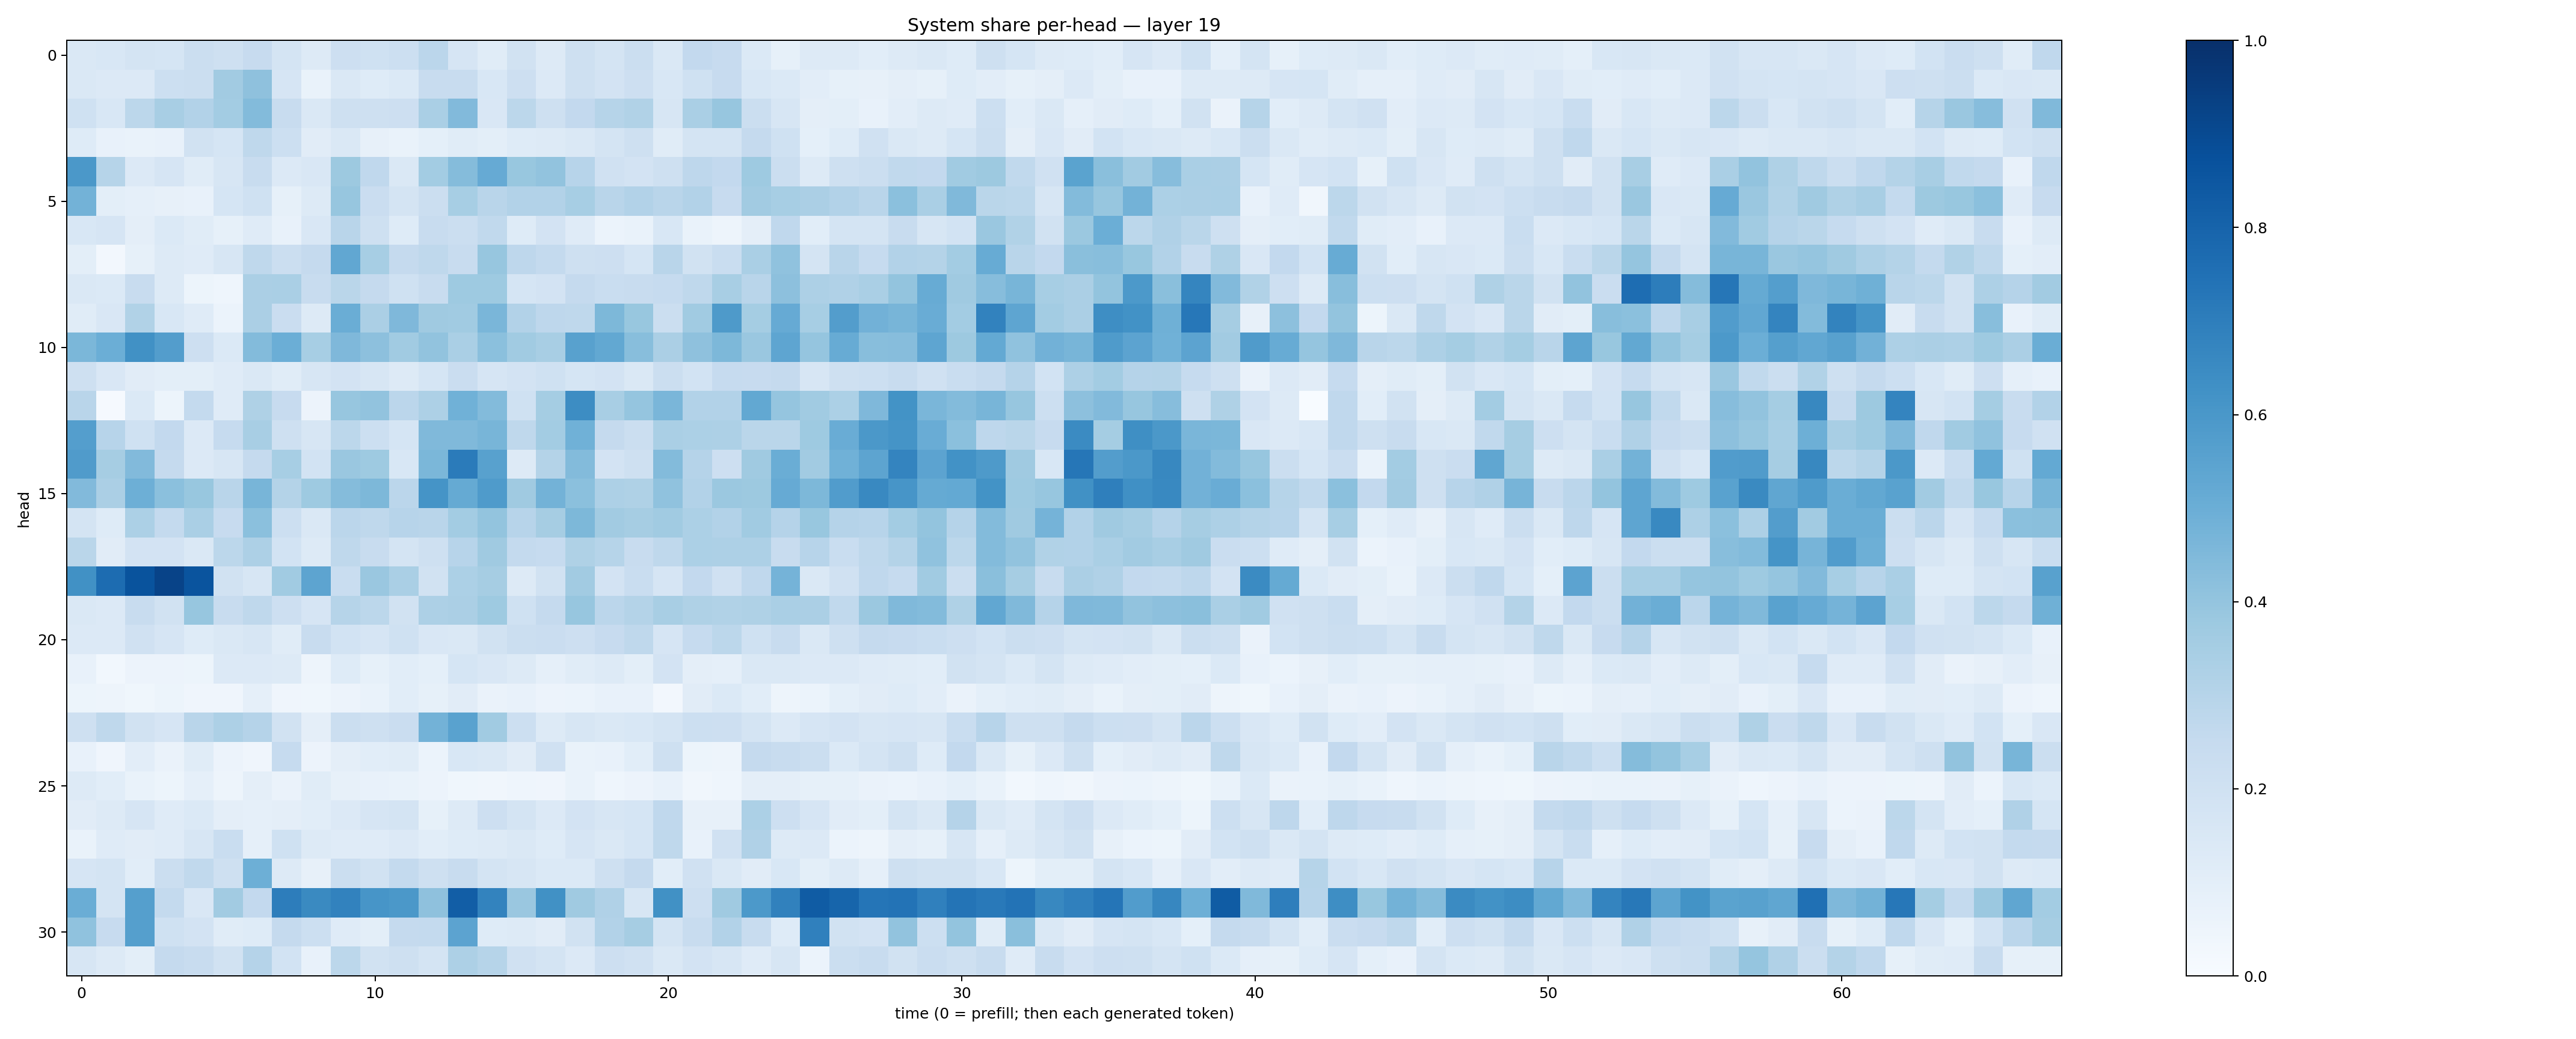

The table this chart was drawn from, first rows:
0.14428626, 0.15247823, 0.17695378, 0.17055942, 0.21954452, 0.20743202, 0.24508518, 0.17636846, 0.13192064, 0.21365166, 0.20148672, 0.21690439, 0.28181097, 0.16700754, 0.11509322, 0.19133462, 0.12910074, 0.20510015, 0.1774008, 0.22570297, 0.14259031, 0.26097727, 0.24521461, 0.14061828
0.1456, 0.135, 0.133, 0.215, 0.2188, 0.3627, 0.4138, 0.1671, 0.0678, 0.1453, 0.1214, 0.1394, 0.2367, 0.2401, 0.1535, 0.2134, 0.1335, 0.2056, 0.1817, 0.2111, 0.1549, 0.2025, 0.243, 0.1555
0.202, 0.155, 0.2811, 0.3433, 0.3124, 0.3567, 0.4394, 0.2365, 0.142, 0.2041, 0.2042, 0.2114, 0.3365, 0.442, 0.1487, 0.2808, 0.21, 0.2606, 0.2976, 0.313, 0.1623, 0.336, 0.391, 0.2221
0.1231, 0.07403, 0.06927, 0.07487, 0.1918, 0.1684, 0.2706, 0.2181, 0.1116, 0.145, 0.07939, 0.06812, 0.09362, 0.1167, 0.09766, 0.1248, 0.1271, 0.1411, 0.1733, 0.2078, 0.1147, 0.179, 0.1781, 0.251
0.5969, 0.2971, 0.1344, 0.1673, 0.1167, 0.1622, 0.2386, 0.1345, 0.1516, 0.3776, 0.2662, 0.1456, 0.3593, 0.4351, 0.5153, 0.3868, 0.403, 0.2965, 0.196, 0.1811, 0.2087, 0.2758, 0.2616, 0.3711
0.4776, 0.09975, 0.08971, 0.082, 0.0774, 0.1702, 0.2028, 0.08243, 0.1257, 0.3938, 0.2295, 0.1756, 0.2218, 0.3468, 0.2893, 0.3103, 0.3088, 0.3471, 0.2918, 0.3095, 0.2901, 0.3101, 0.2453, 0.3623
0.1552, 0.1641, 0.09459, 0.1373, 0.1162, 0.0848, 0.1177, 0.07685, 0.1506, 0.2916, 0.2095, 0.125, 0.2358, 0.2247, 0.2622, 0.1242, 0.1827, 0.1182, 0.06115, 0.06765, 0.1524, 0.06881, 0.05038, 0.09531
0.1001, 0.02459, 0.08429, 0.1274, 0.1201, 0.1587, 0.2727, 0.2204, 0.252, 0.5297, 0.3462, 0.2506, 0.2701, 0.2363, 0.3923, 0.2735, 0.256, 0.2104, 0.2129, 0.1703, 0.2913, 0.1882, 0.2336, 0.3372
0.1413, 0.1383, 0.2395, 0.1304, 0.05379, 0.0444, 0.3347, 0.3371, 0.2405, 0.288, 0.2519, 0.2002, 0.2345, 0.3725, 0.3747, 0.1688, 0.1804, 0.2537, 0.2343, 0.2412, 0.2462, 0.2698, 0.3427, 0.2913
0.116, 0.1493, 0.3163, 0.155, 0.1193, 0.06246, 0.3334, 0.2301, 0.1286, 0.5025, 0.3352, 0.4527, 0.3691, 0.3662, 0.4614, 0.3112, 0.2742, 0.2712, 0.4551, 0.3871, 0.2207, 0.3655, 0.5891, 0.3553
0.4587, 0.4982, 0.6288, 0.5706, 0.2129, 0.1389, 0.4411, 0.4967, 0.3462, 0.453, 0.4172, 0.3656, 0.4054, 0.3373, 0.4218, 0.3645, 0.3426, 0.5586, 0.5272, 0.4262, 0.3339, 0.4138, 0.4567, 0.3835
0.2096, 0.1516, 0.1104, 0.1001, 0.1005, 0.1198, 0.1456, 0.1133, 0.1571, 0.1797, 0.158, 0.1291, 0.17, 0.2266, 0.1662, 0.1801, 0.2026, 0.1683, 0.1809, 0.1433, 0.221, 0.1859, 0.2477, 0.2431
0.2898, 0.01151, 0.1382, 0.05167, 0.2569, 0.1176, 0.3213, 0.2437, 0.05644, 0.3939, 0.4044, 0.2834, 0.3269, 0.486, 0.4397, 0.2021, 0.3534, 0.6434, 0.3429, 0.3946, 0.4627, 0.3124, 0.3114, 0.5245
0.5678, 0.2949, 0.202, 0.258, 0.1353, 0.2498, 0.3414, 0.2048, 0.1577, 0.2809, 0.2184, 0.1704, 0.4475, 0.4471, 0.465, 0.2715, 0.3572, 0.4846, 0.2507, 0.2209, 0.3397, 0.3291, 0.3262, 0.2855
0.5789, 0.35, 0.4423, 0.252, 0.1359, 0.1585, 0.2513, 0.3453, 0.1874, 0.385, 0.3719, 0.1543, 0.4606, 0.709, 0.5559, 0.1324, 0.3081, 0.4384, 0.1819, 0.2095, 0.4408, 0.301, 0.2126, 0.3702
0.445, 0.3345, 0.4932, 0.421, 0.3879, 0.2897, 0.4679, 0.3082, 0.3735, 0.4346, 0.455, 0.2831, 0.6159, 0.519, 0.5823, 0.3692, 0.4786, 0.4216, 0.328, 0.3218, 0.4092, 0.3103, 0.3807, 0.3788
0.1781, 0.1227, 0.3284, 0.2568, 0.3375, 0.2457, 0.4206, 0.2158, 0.143, 0.2821, 0.2709, 0.2958, 0.2891, 0.3561, 0.4011, 0.2961, 0.3515, 0.4546, 0.361, 0.3492, 0.3647, 0.3296, 0.3096, 0.3663
0.2854, 0.1116, 0.1806, 0.1814, 0.1443, 0.2803, 0.3279, 0.1874, 0.1274, 0.2717, 0.2363, 0.1746, 0.2081, 0.2964, 0.3682, 0.2548, 0.2466, 0.3205, 0.3007, 0.2372, 0.2724, 0.3309, 0.3253, 0.3278
0.6255, 0.7685, 0.8634, 0.9228, 0.8605, 0.1902, 0.1632, 0.3638, 0.5412, 0.2312, 0.3845, 0.3377, 0.189, 0.3314, 0.3492, 0.1291, 0.1882, 0.3611, 0.1835, 0.2344, 0.165, 0.2613, 0.198, 0.2657
0.1472, 0.1362, 0.2381, 0.19, 0.3914, 0.2421, 0.2727, 0.2113, 0.165, 0.2987, 0.2774, 0.1936, 0.3275, 0.3356, 0.3743, 0.2008, 0.2508, 0.3925, 0.2829, 0.3076, 0.342, 0.3233, 0.3141, 0.3234
0.1333, 0.1356, 0.1968, 0.1642, 0.1231, 0.147, 0.1622, 0.114, 0.2408, 0.1866, 0.1653, 0.2027, 0.1523, 0.1481, 0.1912, 0.2248, 0.2282, 0.2136, 0.2443, 0.2708, 0.165, 0.2495, 0.2803, 0.2014
0.07744, 0.02874, 0.05594, 0.05473, 0.05399, 0.1348, 0.1351, 0.1273, 0.05046, 0.1214, 0.08303, 0.1081, 0.09148, 0.1704, 0.1504, 0.1259, 0.08909, 0.1164, 0.1266, 0.1005, 0.1801, 0.0943, 0.08598, 0.1472
0.05362, 0.04835, 0.03755, 0.05414, 0.03933, 0.04024, 0.08977, 0.04151, 0.03611, 0.05666, 0.06872, 0.1066, 0.08479, 0.1114, 0.06291, 0.07215, 0.05472, 0.0618, 0.07546, 0.07547, 0.02414, 0.1122, 0.1383, 0.1077
0.2101, 0.272, 0.1906, 0.1643, 0.2921, 0.3249, 0.3026, 0.1908, 0.09488, 0.2216, 0.208, 0.2281, 0.478, 0.552, 0.3648, 0.2177, 0.1308, 0.1625, 0.1455, 0.156, 0.177, 0.2182, 0.2143, 0.1778
0.07664, 0.04143, 0.1026, 0.06343, 0.1144, 0.05556, 0.04062, 0.2493, 0.05768, 0.09432, 0.1092, 0.117, 0.05953, 0.1531, 0.1438, 0.1117, 0.198, 0.06989, 0.07222, 0.1068, 0.2072, 0.05401, 0.04807, 0.2529
0.1307, 0.1057, 0.06963, 0.05091, 0.08778, 0.05025, 0.09558, 0.06444, 0.114, 0.07943, 0.07686, 0.0666, 0.0567, 0.03861, 0.03512, 0.04345, 0.04162, 0.06674, 0.0461, 0.05816, 0.07138, 0.03509, 0.0455, 0.09727
0.113, 0.1257, 0.1675, 0.1193, 0.1402, 0.09641, 0.08866, 0.09535, 0.1084, 0.1348, 0.1649, 0.1749, 0.08392, 0.131, 0.2138, 0.1797, 0.1347, 0.1814, 0.162, 0.1695, 0.2665, 0.08019, 0.08183, 0.3282
0.0673, 0.1191, 0.1102, 0.1196, 0.1567, 0.2326, 0.08887, 0.203, 0.1288, 0.118, 0.1204, 0.1331, 0.1086, 0.1246, 0.1328, 0.1478, 0.1237, 0.1664, 0.1442, 0.1699, 0.27, 0.0753, 0.1964, 0.3172
0.1652, 0.1748, 0.1093, 0.2246, 0.2651, 0.2087, 0.4927, 0.1266, 0.07953, 0.219, 0.1944, 0.2563, 0.2078, 0.241, 0.174, 0.1634, 0.1404, 0.1402, 0.2098, 0.2518, 0.1077, 0.1975, 0.1434, 0.1122
0.5035, 0.1776, 0.5644, 0.2551, 0.1505, 0.3611, 0.259, 0.7027, 0.6553, 0.683, 0.606, 0.5974, 0.4122, 0.8219, 0.676, 0.3834, 0.6262, 0.3686, 0.3168, 0.1598, 0.6283, 0.2126, 0.3692, 0.5921
0.4076, 0.243, 0.5646, 0.2015, 0.1813, 0.1157, 0.1216, 0.2513, 0.2149, 0.1188, 0.09815, 0.252, 0.2551, 0.5451, 0.1221, 0.1326, 0.111, 0.189, 0.3094, 0.3491, 0.1784, 0.2415, 0.3098, 0.2356
0.1571, 0.1283, 0.09849, 0.2525, 0.2391, 0.1877, 0.3011, 0.1847, 0.07056, 0.2803, 0.1907, 0.2053, 0.1739, 0.3254, 0.3006, 0.1985, 0.1762, 0.1358, 0.2143, 0.1976, 0.1467, 0.1825, 0.1616, 0.1189
